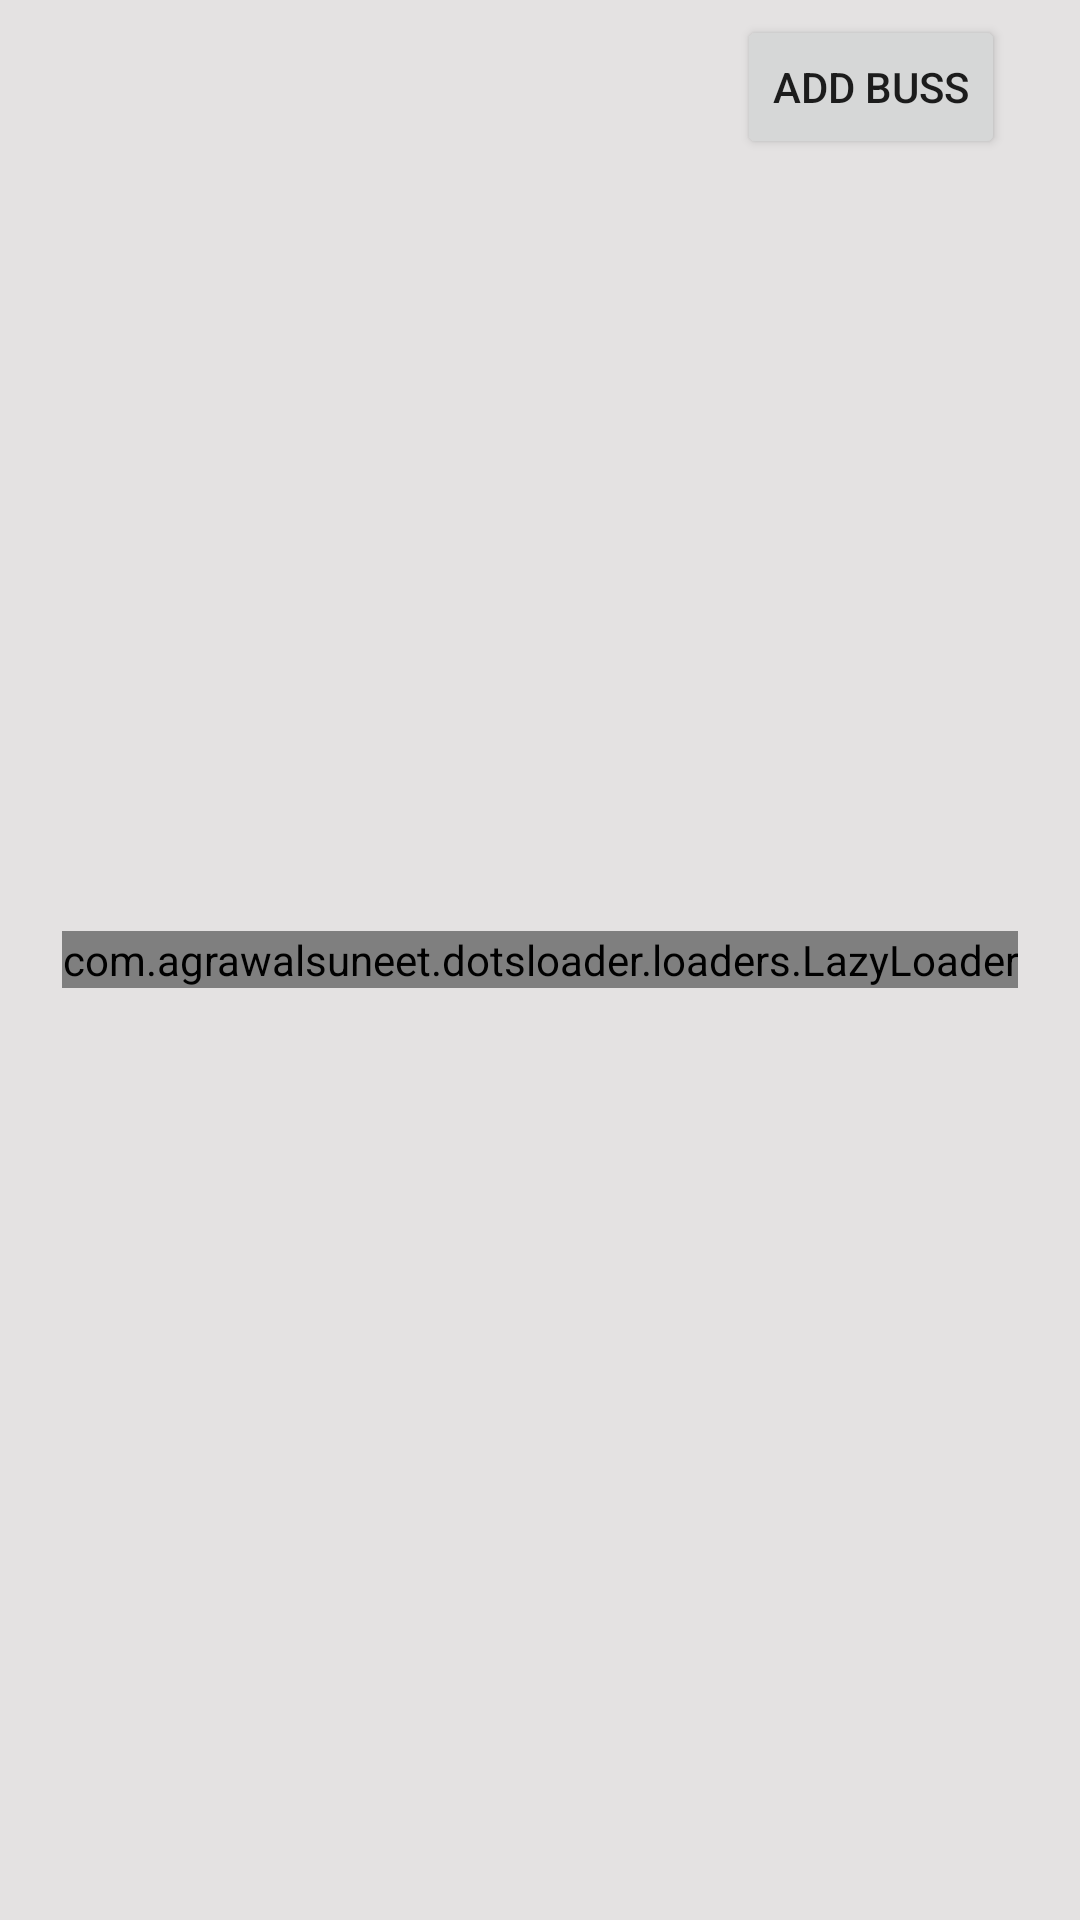

Layout XML and referenced resources for this Android screen:
<!-- AndroidManifest.xml: application theme AppTheme -->
<!-- res/layout/activity_bybus.xml -->
<?xml version="1.0" encoding="utf-8"?>
<RelativeLayout xmlns:android="http://schemas.android.com/apk/res/android"
    xmlns:app="http://schemas.android.com/apk/res-auto"
    xmlns:tools="http://schemas.android.com/tools"
    android:layout_width="match_parent"
    android:layout_height="match_parent"
    android:padding="5dp"
    android:background="#E4E2E2"
    tools:context=".activity.Bus">

    <Button
        android:id="@+id/addBus_Id"
        android:layout_marginRight="20dp"
        android:layout_width="wrap_content"
        android:layout_height="wrap_content"
        android:text="Add Buss"
        android:layout_alignParentRight="true"/>

    <androidx.recyclerview.widget.RecyclerView
        android:layout_below="@+id/addBus_Id"
        android:paddingHorizontal="7dp"
        android:layout_width="match_parent"
        android:layout_height="wrap_content"
        android:id="@+id/busList_view_id"
        />

    <com.agrawalsuneet.dotsloader.loaders.LazyLoader
        android:id="@+id/lazyLoader_id"
        android:layout_width="wrap_content"
        android:layout_height="wrap_content"
        android:layout_centerInParent="true"
        app:lazyloader_animDur="500"
        app:lazyloader_dotsDist="15dp"
        app:lazyloader_dotsRadius="10dp"
        app:lazyloader_firstDelayDur="150"
        app:lazyloader_firstDotColor="@color/red"
        app:lazyloader_interpolator="@android:anim/decelerate_interpolator"
        app:lazyloader_secondDelayDur="300"
        app:lazyloader_secondDotColor="@color/green"
        app:lazyloader_thirdDotColor="@color/yellow" />

</RelativeLayout>
<!-- resources referenced by this layout -->
<resources>
  <color name="green">#4CAF50</color>
  <color name="red">#F44336</color>
  <color name="yellow">#CDDC39</color>
  <style name="AppTheme" parent="Theme.MaterialComponents.Light.NoActionBar">
          
          <item name="colorPrimary">@color/colortitle</item>
          <item name="colorPrimaryDark">@color/colortitle</item>
          <item name="colorAccent">@color/colorAccent</item>
      </style>
  <color name="colortitle">#4F4B8E</color>
  <color name="colorAccent">#D81B60</color>
</resources>
